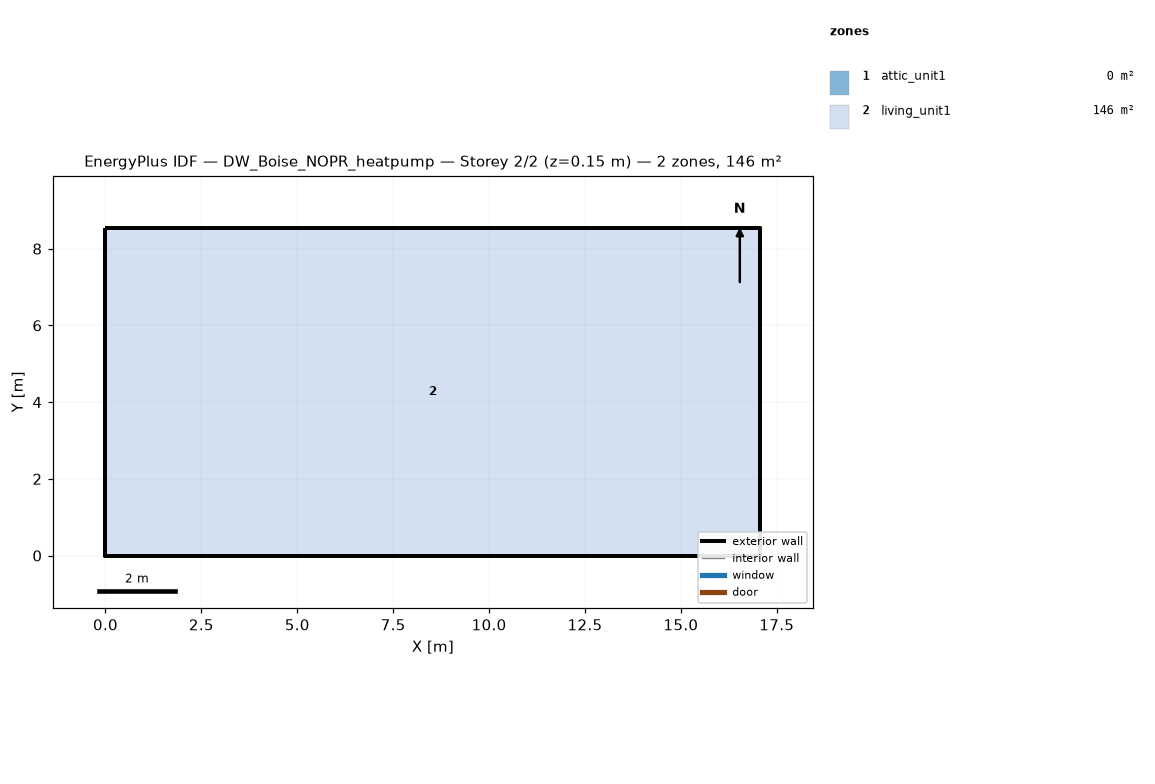
=== STOREY PLAN SPEC (per zone: floor XY polygon, exterior-wall plan segments, windows/doors) ===
zone 1: attic_unit1  (0.0 m²)
  exterior wall: (17.07, 0.00) – (17.07, 8.54) – (17.07, 4.27)  [12.8 m]
  exterior wall: (0.00, 8.54) – (0.00, 0.00) – (0.00, 4.27)  [12.8 m]
zone 2: living_unit1  (145.7 m²)
  floor: (0.00, 0.00) (0.00, 8.54) (17.07, 8.54) (17.07, 0.00)
  exterior wall: (0.00, 0.00) – (17.07, 0.00)  [17.1 m]
  exterior wall: (17.07, 0.00) – (17.07, 8.54)  [8.5 m]
  exterior wall: (17.07, 8.54) – (0.00, 8.54)  [17.1 m]
  exterior wall: (0.00, 8.54) – (0.00, 0.00)  [8.5 m]

=== DERIVED (storey summary) ===
Building: DW_Boise_NOPR_heatpump
Storey: 2 of 2  (floor level z = 0.15 m)
Storey gross floor area: 145.7 m²
Zones on this storey: 2
  - attic_unit1: floor 0.0 m²; exterior wall 25.6 m (5.7 m²); WWR 0.0%
  - living_unit1: floor 145.7 m²; exterior wall 51.2 m (117.1 m²); WWR 0.0%
Zone adjacency: (none detected)